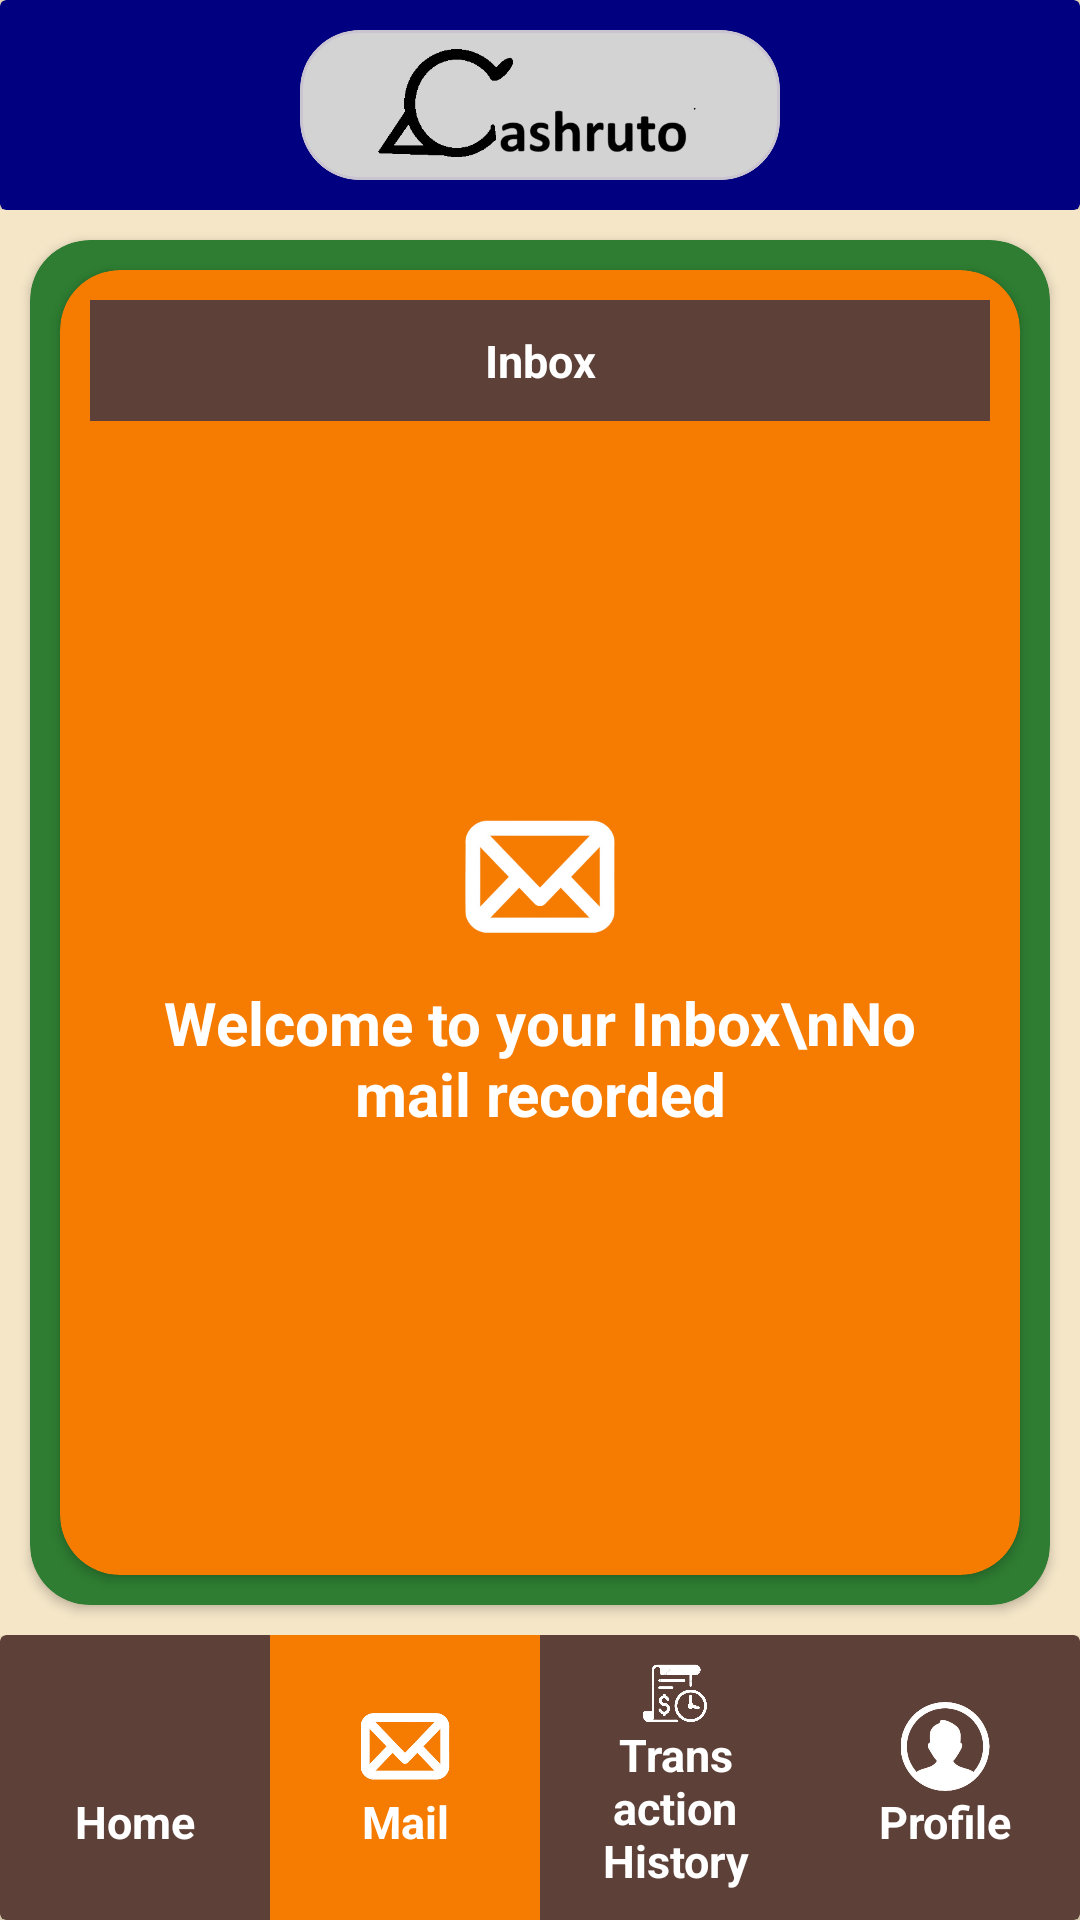

This screen was rendered from an Android layout file. Write that file and the resources it references.
<!-- AndroidManifest.xml: application theme Theme.Mycashapp -->
<!-- res/layout/mail.xml -->
<?xml version="1.0" encoding="utf-8"?>
<LinearLayout
    android:id="@+id/Mail_Layout"
    android:layout_width="match_parent"
    android:layout_height="match_parent"
    android:background="@color/cream"
    android:orientation="vertical"
    xmlns:android="http://schemas.android.com/apk/res/android"
    xmlns:app="http://schemas.android.com/apk/res-auto">

    <View
        android:id="@+id/notifvar"
        android:layout_width="match_parent"
        android:layout_height="0dp"
        android:background="@color/brown"/>

    <include layout="@layout/header" />

        <LinearLayout
            android:layout_width="match_parent"
            android:layout_height="0dp"
            android:layout_weight="5"
            android:orientation="vertical">

            <androidx.cardview.widget.CardView
                android:layout_width="match_parent"
                android:layout_height="0dp"
                android:layout_margin="10dp"
                android:layout_weight="1"
                app:cardBackgroundColor="@color/green"
                app:cardCornerRadius="20dp">

                <androidx.cardview.widget.CardView
                    android:layout_width="match_parent"
                    android:layout_height="match_parent"
                    android:layout_margin="10dp"
                    app:cardBackgroundColor="@color/orange"
                    app:cardCornerRadius="20dp"
                    app:contentPadding="10dp">

                    <LinearLayout
                        android:layout_width="match_parent"
                        android:layout_height="match_parent"
                        android:orientation="vertical"
                        android:layout_gravity="center">

                        <TextView
                            android:layout_width="match_parent"
                            android:layout_height="wrap_content"
                            android:text="Inbox"
                            android:textSize="15sp"
                            android:gravity="center"
                            android:textStyle="bold"
                            android:background="@color/brown"
                            android:textColor="@color/white"
                            android:padding="10dp"/>

                        <LinearLayout
                            android:layout_width="match_parent"
                            android:layout_height="0dp"
                            android:layout_weight="1"
                            android:gravity="center"
                            android:orientation="vertical">

                            <ImageView
                                android:layout_width="match_parent"
                                android:layout_height="50dp"
                                android:src="@drawable/mail" />

                            <TextView
                                android:layout_width="match_parent"
                                android:layout_height="wrap_content"
                                android:text="Welcome to your Inbox\nNo mail recorded"
                                android:textSize="20sp"
                                android:gravity="center"
                                android:textStyle="bold"
                                android:background="@android:color/transparent"
                                android:textColor="@color/white"
                                android:padding="10dp"/>

                        </LinearLayout>

                    </LinearLayout>

                </androidx.cardview.widget.CardView>
            </androidx.cardview.widget.CardView>
        </LinearLayout>

        <LinearLayout
            android:layout_width="match_parent"
            android:layout_height="0dp"
            android:layout_weight="1"
            android:orientation="vertical">

            <androidx.cardview.widget.CardView
                android:layout_width="match_parent"
                android:layout_height="0dp"
                android:layout_gravity="center"
                android:layout_weight="1"
                app:cardBackgroundColor="@color/brown">

                <LinearLayout
                    android:layout_width="match_parent"
                    android:layout_height="match_parent"
                    android:gravity="center"
                    android:orientation="horizontal">

                    <LinearLayout
                        android:id="@+id/homeBtn"
                        android:layout_width="0dp"
                        android:layout_height="match_parent"
                        android:layout_weight="1"
                        android:gravity="center_vertical"
                        android:orientation="horizontal">

                        <LinearLayout
                            android:layout_width="0dp"
                            android:layout_height="50dp"
                            android:layout_marginHorizontal="10dp"
                            android:layout_weight="1"
                            android:orientation="vertical">

                            <ImageView
                                android:layout_width="match_parent"
                                android:layout_height="0dp"
                                android:layout_weight="1"
                                android:src="@drawable/home" />

                            <TextView
                                android:layout_width="match_parent"
                                android:layout_height="wrap_content"
                                android:gravity="center"
                                android:text="Home"
                                android:textColor="@color/white"
                                android:textSize="15sp"
                                android:textStyle="bold" />

                        </LinearLayout>
                    </LinearLayout>

                    <LinearLayout
                        android:id="@+id/MailBtn"
                        android:layout_width="match_parent"
                        android:layout_height="match_parent"
                        android:orientation="vertical"
                        android:visibility="gone"/>

                    <LinearLayout
                        android:layout_width="0dp"
                        android:layout_height="match_parent"
                        android:layout_weight="1"
                        android:background="@color/orange"
                        android:gravity="center_vertical"
                        android:orientation="horizontal">

                        <LinearLayout
                            android:layout_width="0dp"
                            android:layout_height="50dp"
                            android:layout_marginHorizontal="10dp"
                            android:layout_weight="1"
                            android:orientation="vertical">

                            <ImageView
                                android:layout_width="match_parent"
                                android:layout_height="0dp"
                                android:layout_weight="1"
                                android:src="@drawable/mail" />

                            <TextView
                                android:layout_width="match_parent"
                                android:layout_height="wrap_content"
                                android:gravity="center"
                                android:text="Mail"
                                android:textColor="@color/white"
                                android:textSize="15sp"
                                android:textStyle="bold" />

                        </LinearLayout>
                    </LinearLayout>

                    <LinearLayout
                        android:id="@+id/transaction_HistoryBtn"
                        android:layout_width="0dp"
                        android:layout_height="match_parent"
                        android:layout_weight="1"
                        android:gravity="center_vertical"
                        android:orientation="horizontal">

                        <LinearLayout
                            android:layout_width="0dp"
                            android:layout_height="76dp"
                            android:layout_marginHorizontal="10dp"
                            android:layout_weight="1"
                            android:orientation="vertical">

                            <ImageView
                                android:layout_width="match_parent"
                                android:layout_height="0dp"
                                android:layout_weight="1"
                                android:src="@drawable/transaction_history" />

                            <TextView
                                android:layout_width="match_parent"
                                android:layout_height="wrap_content"
                                android:gravity="center"
                                android:text="Transaction History"
                                android:textColor="@color/white"
                                android:textSize="15sp"
                                android:textStyle="bold" />

                        </LinearLayout>
                    </LinearLayout>

                    <LinearLayout
                        android:id="@+id/ProfileBtn"
                        android:layout_width="0dp"
                        android:layout_height="match_parent"
                        android:layout_weight="1"
                        android:gravity="center_vertical"
                        android:orientation="horizontal">

                        <LinearLayout
                            android:layout_width="0dp"
                            android:layout_height="50dp"
                            android:layout_marginHorizontal="10dp"
                            android:layout_weight="1"
                            android:orientation="vertical">

                            <ImageView
                                android:layout_width="match_parent"
                                android:layout_height="0dp"
                                android:layout_weight="1"
                                android:src="@drawable/profile" />

                            <TextView
                                android:layout_width="match_parent"
                                android:layout_height="wrap_content"
                                android:gravity="center"
                                android:text="Profile"
                                android:textColor="@color/white"
                                android:textSize="15sp"
                                android:textStyle="bold" />

                        </LinearLayout>

                    </LinearLayout>

                </LinearLayout>
            </androidx.cardview.widget.CardView>
        </LinearLayout>

    </LinearLayout>
<!-- res/layout/header.xml (included above) -->
<?xml version="1.0" encoding="utf-8"?>
<LinearLayout xmlns:android="http://schemas.android.com/apk/res/android"
    android:layout_width="match_parent"
    android:layout_height="wrap_content"
    xmlns:app="http://schemas.android.com/apk/res-auto">

    <androidx.cardview.widget.CardView
        android:layout_width="match_parent"
        android:layout_height="wrap_content"
        app:cardBackgroundColor="@color/band">

        <com.google.android.material.card.MaterialCardView
            android:layout_width="match_parent"
            android:layout_height="wrap_content"
            app:cardBackgroundColor="@color/gray"
            android:layout_marginVertical="10dp"
            android:layout_marginHorizontal="100dp"
            app:cardCornerRadius="20dp">

            <ImageView
                android:layout_width="match_parent"
                android:layout_height="50dp"
                android:src="@drawable/logo"/>

        </com.google.android.material.card.MaterialCardView>


    </androidx.cardview.widget.CardView>

</LinearLayout>
<!-- resources referenced by this layout -->
<resources>
  <color name="band">#000080</color>
  <color name="brown">#5D4037</color>
  <color name="cream">#F5E6C8</color>
  <color name="gray">#D3D3D3</color>
  <color name="green">#2E7D32</color>
  <color name="orange">#F57C00</color>
  <color name="white">#FFFFFFFF</color>
  <!-- drawable logo: png bitmap (drawable, 30381 bytes) -->
  <!-- drawable mail: png bitmap (drawable, 15667 bytes) -->
  <!-- drawable profile: png bitmap (drawable, 29025 bytes) -->
  <!-- drawable transaction_history: png bitmap (drawable, 97149 bytes) -->
  <style name="Theme.Mycashapp" parent="Base.Theme.Mycashapp" />
  <style name="Base.Theme.Mycashapp" parent="Theme.Material3.DayNight.NoActionBar">
          <item name="android:forceDarkAllowed">false</item>
      </style>
</resources>
